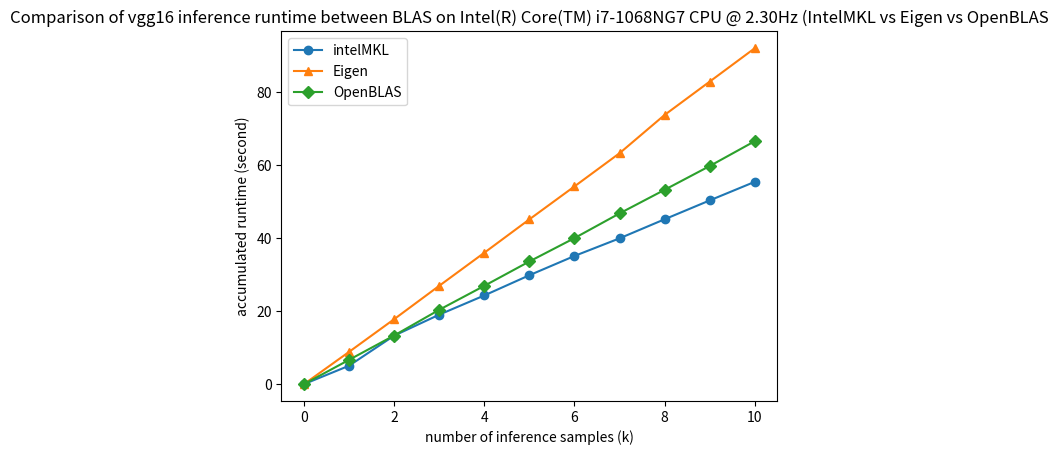

The matplotlib source for this figure: (Note: this script raises an exception after producing the figure.)
import numpy as np
import matplotlib.pyplot as plt

PROJECT_FOLDER_PATH = "/Users/<user>/Desktop/ese539_project/"


if __name__ == '__main__':  
    # gather results from terminal
    # intelMKL
    mkl_accumulated_runtimes_vgg16 =  [0, 5.053309281667073, 13.298949321111042, 19.057863235473633, 24.33093198140462, 29.876496871312458, 35.15975133577982, 39.99678325653076, 45.230734984079994, 50.40185236930847, 55.50572737058004]
    mkl_accumulated_runtimes_resnet18 =  [0, 7.378676732381185, 14.652623494466145, 22.034536600112915, 29.836192051569622, 37.227570454279586, 44.99072106679281, 54.127244631449386, 62.097943067550666, 70.02563937505087, 77.50988936424257]
    mkl_accumulated_runtimes_alexnet =  [0, 4.6099222501118975, 9.375885645548502, 14.136274576187134, 18.849567969640095, 23.466859579086304, 27.921010573705036, 32.824009497960404, 37.649938821792595, 42.2095870176951, 46.83620309829711]

    # Eigen
    eigen_accumulated_runtimes_vgg16 =  [0, 8.845110416412354, 17.814742724100746, 26.971078316370644, 36.04378962516785, 45.20081067085266, 54.23926258087158, 63.34352699915568, 73.84662556648254, 82.99063126246135, 92.15194201469421]
    eigen_accumulated_runtimes_resnet18 =  [0, 13.341625054677328, 26.97143316268921, 40.746382077534996, 54.32487988471985, 68.17685023943584, 81.72911826769511, 95.27664796511333, 108.76746662457785, 122.24155632654826, 136.009751478831]
    eigen_accumulated_runtimes_alexnet =  [0, 7.072631359100342, 14.145347356796265, 21.531800508499146, 28.650781393051147, 35.601744651794434, 42.67157133420309, 49.84142629305522, 56.844382286071784, 63.806945959726974, 70.95917479197185]

    # OpenBlAS
    openblas_accumulated_runtimes_vgg16 =  [0, 6.663691600163777, 13.340088208516438, 20.39374264081319, 26.96438654263814, 33.653284311294556, 40.05916142463684, 46.83469533920288, 53.307268142700195, 59.831080516179405, 66.64956482251486]
    openblas_accumulated_runtimes_resnet18 =  [0, 8.449357271194458, 15.649805148442585, 22.56061275800069, 29.52746240297953, 36.89913328488667, 44.119978666305535, 51.19614100456237, 58.43299094835916, 65.65496269861856, 72.98847897847493]
    openblas_accumulated_runtimes_alexnet =  [0, 5.948598146438599, 11.781911452611286, 17.46285653114319, 23.5251358350118, 29.2996084690094, 36.322557051976524, 42.384570837020874, 48.08326745033264, 53.92362117767334, 59.76902310053507]

    n = 10000          # total number of samples to inference
    plot_unit = 1000    # plot_unit is the step by which our plots are used



    nets = ["different_blas_on_vgg16", "different_blas_on_resnet18", "different_blas_on_alexnet"]

    x = np.arange(0, n+plot_unit, plot_unit)/1000

    # plot different_blas_on_vgg16
    plt.plot(x, mkl_accumulated_runtimes_vgg16, marker='o',label='intelMKL')
    plt.plot(x, eigen_accumulated_runtimes_vgg16, marker='^',label='Eigen')
    plt.plot(x, openblas_accumulated_runtimes_vgg16, marker='D',label='OpenBLAS')

    # Add labels and title
    plt.title("Comparison of vgg16 inference runtime between BLAS on Intel(R) Core(TM) i7-1068NG7 CPU @ 2.30Hz (IntelMKL vs Eigen vs OpenBLAS")
    plt.xlabel("number of inference samples (k)")
    plt.ylabel("accumulated runtime (second)")

    plt.legend()
    plt.savefig(PROJECT_FOLDER_PATH + "graphs/"+nets[0]+".png", bbox_inches ="tight", pad_inches = 1)
    plt.clf()


    # plot different_blas_on_resnet18
    plt.plot(x, mkl_accumulated_runtimes_resnet18, marker='o',label='intelMKL')
    plt.plot(x, eigen_accumulated_runtimes_resnet18, marker='^',label='Eigen')
    plt.plot(x, openblas_accumulated_runtimes_resnet18, marker='D',label='OpenBLAS')

    # Add labels and title
    plt.title("Comparison of resnet18 inference runtime between BLAS on Intel(R) Core(TM) i7-1068NG7 CPU @ 2.30Hz (IntelMKL vs Eigen vs OpenBLAS")
    plt.xlabel("number of inference samples (k)")
    plt.ylabel("accumulated runtime (second)")

    plt.legend()
    plt.savefig(PROJECT_FOLDER_PATH + "graphs/"+nets[1]+".png", bbox_inches ="tight", pad_inches = 1)
    plt.clf()


    # plot different_blas_on_alexnet
    plt.plot(x, mkl_accumulated_runtimes_alexnet, marker='o',label='intelMKL')
    plt.plot(x, eigen_accumulated_runtimes_alexnet, marker='^',label='Eigen')
    plt.plot(x, openblas_accumulated_runtimes_alexnet, marker='D',label='OpenBLAS')

    # Add labels and title
    plt.title("Comparison of alexnet inference runtime between BLAS on Intel(R) Core(TM) i7-1068NG7 CPU @ 2.30Hz (IntelMKL vs Eigen vs OpenBLAS")
    plt.xlabel("number of inference samples (k)")
    plt.ylabel("accumulated runtime (second)")

    plt.legend()
    plt.savefig(PROJECT_FOLDER_PATH + "graphs/"+nets[2]+".png", bbox_inches ="tight", pad_inches = 1)
    plt.clf()
    # plt.show()
    # print("Task: inference {n} epochs\n average run time for {n_trial} times = {time}s".format(n = 50, n_trial=trials, time=runtime))
    print("end")